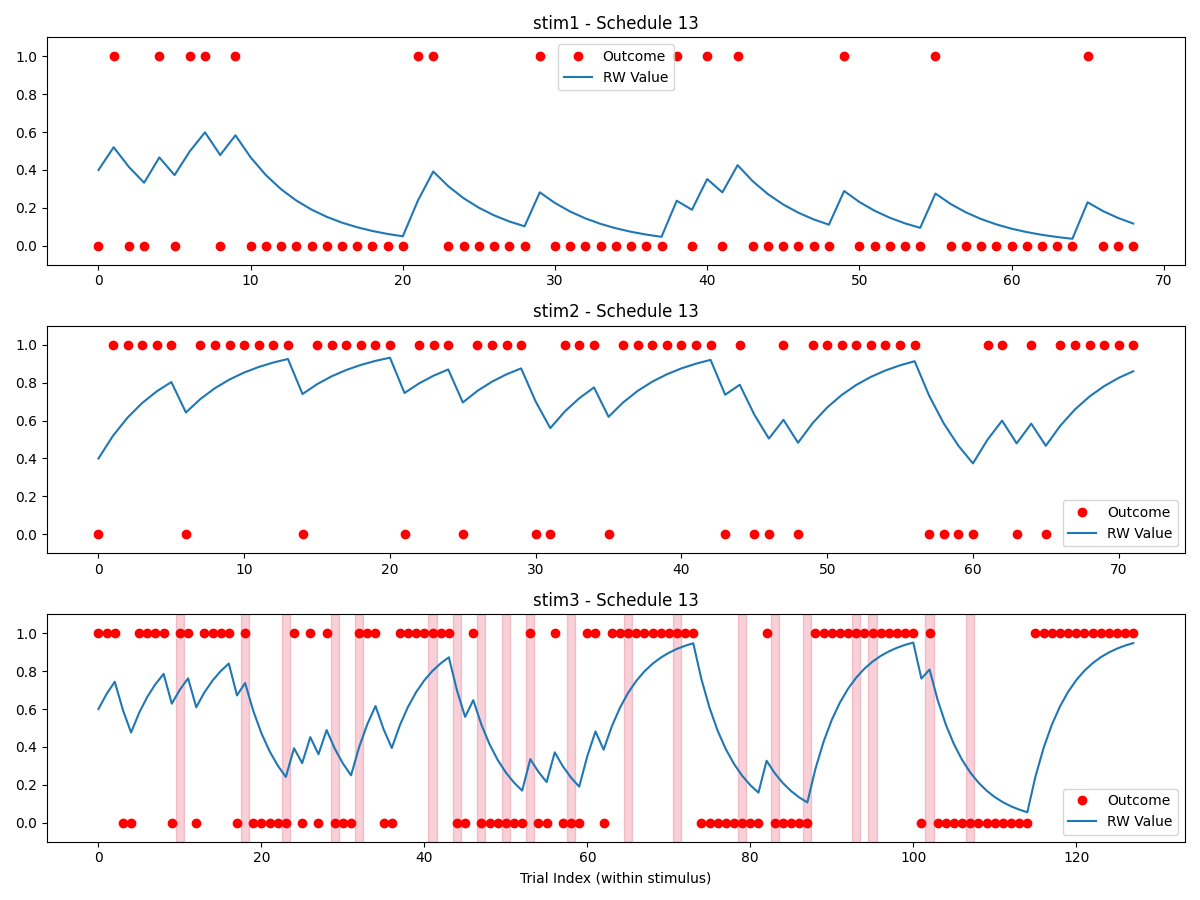

The data file committed next to this chart (first rows):
stimulus, outcome, ISI, ITI, stim3_state, reversal, trial_type, expectedness, trial_since_reversal, sigma_switch, reinforcement_low, reinforcement_high, stim1_pct, stim2_pct, stim3_pct, alpha, no_decisions_per_type, oddball_cutoff
stim3, 1, 2593, 2225, high, 0, rating, regular, 2, 2, 0.2, 0.8, 0.25, 0.25, 0.5, 0.2, 4, 6
stim1, 0, 2875, 2398, low, , rating, regular, , 2, 0.2, 0.8, 0.25, 0.25, 0.5, 0.2, 4, 6
stim3, 1, 2473, 3136, high, 0, rating, regular, 3, 2, 0.2, 0.8, 0.25, 0.25, 0.5, 0.2, 4, 6
stim1, 1, 2849, 2225, low, , rating, oddball, , 2, 0.2, 0.8, 0.25, 0.25, 0.5, 0.2, 4, 6
stim3, 1, 2040, 2607, high, 0, rating, regular, 4, 2, 0.2, 0.8, 0.25, 0.25, 0.5, 0.2, 4, 6
stim1, 0, 2276, 2534, low, , rating, regular, , 2, 0.2, 0.8, 0.25, 0.25, 0.5, 0.2, 4, 6
stim3, 0, 2299, 2073, high, 0, rating, oddball-early, 5, 2, 0.2, 0.8, 0.25, 0.25, 0.5, 0.2, 4, 6
stim1, 0, 2761, 2231, low, , rating, regular, , 2, 0.2, 0.8, 0.25, 0.25, 0.5, 0.2, 4, 6
stim3, 0, 2577, 2624, high, 0, rating, oddball, 6, 2, 0.2, 0.8, 0.25, 0.25, 0.5, 0.2, 4, 6
stim3, 1, 2510, 2098, high, 0, rating, regular, 7, 2, 0.2, 0.8, 0.25, 0.25, 0.5, 0.2, 4, 6
stim3, 1, 2583, 2353, high, 0, rating, regular, 8, 2, 0.2, 0.8, 0.25, 0.25, 0.5, 0.2, 4, 6
stim1, 1, 2557, 2817, low, , rating, oddball, , 2, 0.2, 0.8, 0.25, 0.25, 0.5, 0.2, 4, 6
stim3, 1, 2637, 2415, high, 0, rating, regular, 9, 2, 0.2, 0.8, 0.25, 0.25, 0.5, 0.2, 4, 6
stim1, 0, 2653, 2376, low, , rating, regular, , 2, 0.2, 0.8, 0.25, 0.25, 0.5, 0.2, 4, 6
stim3, 1, 2666, 2668, high, 0, rating, regular, 10, 2, 0.2, 0.8, 0.25, 0.25, 0.5, 0.2, 4, 6
stim2, 0, 2908, 2468, high, , rating, oddball, , 2, 0.2, 0.8, 0.25, 0.25, 0.5, 0.2, 4, 6
stim3, 0, 2483, 2762, high, 0, rating, oddball, 11, 2, 0.2, 0.8, 0.25, 0.25, 0.5, 0.2, 4, 6
stim2, 1, 2713, 2362, high, , rating, regular, , 2, 0.2, 0.8, 0.25, 0.25, 0.5, 0.2, 4, 6
DECISION_stim1_vs_stim2_, , , , , , decision, , , 2, 0.2, 0.8, 0.25, 0.25, 0.5, 0.2, 4, 6
stim3, 1, 2400, 2877, high, 0, rating, regular, 12, 2, 0.2, 0.8, 0.25, 0.25, 0.5, 0.2, 4, 6
stim3, 1, 2353, 2472, high, 0, rating, regular, 13, 2, 0.2, 0.8, 0.25, 0.25, 0.5, 0.2, 4, 6
stim2, 1, 2001, 2674, high, , rating, regular, , 2, 0.2, 0.8, 0.25, 0.25, 0.5, 0.2, 4, 6
stim3, 0, 2540, 2783, high, 0, rating, oddball, 14, 2, 0.2, 0.8, 0.25, 0.25, 0.5, 0.2, 4, 6
stim3, 1, 2505, 2948, high, 0, rating, regular, 15, 2, 0.2, 0.8, 0.25, 0.25, 0.5, 0.2, 4, 6
stim3, 1, 2311, 2426, high, 0, rating, regular, 16, 2, 0.2, 0.8, 0.25, 0.25, 0.5, 0.2, 4, 6
stim2, 1, 2330, 2792, high, , rating, regular, , 2, 0.2, 0.8, 0.25, 0.25, 0.5, 0.2, 4, 6
stim3, 1, 2483, 2543, high, 0, rating, regular, 17, 2, 0.2, 0.8, 0.25, 0.25, 0.5, 0.2, 4, 6
stim3, 1, 2438, 2369, high, 0, rating, regular, 18, 2, 0.2, 0.8, 0.25, 0.25, 0.5, 0.2, 4, 6
stim3, 0, 2511, 2702, low, 1, rating, regular, 1, 2, 0.2, 0.8, 0.25, 0.25, 0.5, 0.2, 4, 6
stim1, 1, 2373, 2300, low, , rating, oddball, , 2, 0.2, 0.8, 0.25, 0.25, 0.5, 0.2, 4, 6
stim2, 1, 2737, 2338, high, , rating, regular, , 2, 0.2, 0.8, 0.25, 0.25, 0.5, 0.2, 4, 6
stim2, 1, 2500, 2715, high, , rating, regular, , 2, 0.2, 0.8, 0.25, 0.25, 0.5, 0.2, 4, 6
stim3, 1, 2311, 2118, low, 1, rating, oddball-early, 2, 2, 0.2, 0.8, 0.25, 0.25, 0.5, 0.2, 4, 6
DECISION_stim1_vs_stim2_, , , , , , decision, , , 2, 0.2, 0.8, 0.25, 0.25, 0.5, 0.2, 4, 6
stim2, 0, 2457, 2346, high, , rating, oddball, , 2, 0.2, 0.8, 0.25, 0.25, 0.5, 0.2, 4, 6
stim1, 1, 2572, 2756, low, , rating, oddball, , 2, 0.2, 0.8, 0.25, 0.25, 0.5, 0.2, 4, 6
stim1, 0, 2766, 2516, low, , rating, regular, , 2, 0.2, 0.8, 0.25, 0.25, 0.5, 0.2, 4, 6
stim3, 0, 2402, 2595, low, 1, rating, regular, 3, 2, 0.2, 0.8, 0.25, 0.25, 0.5, 0.2, 4, 6
stim3, 0, 2810, 2854, low, 1, rating, regular, 4, 2, 0.2, 0.8, 0.25, 0.25, 0.5, 0.2, 4, 6
stim3, 0, 2128, 3040, low, 1, rating, regular, 5, 2, 0.2, 0.8, 0.25, 0.25, 0.5, 0.2, 4, 6
stim1, 1, 2225, 2650, low, , rating, oddball, , 2, 0.2, 0.8, 0.25, 0.25, 0.5, 0.2, 4, 6
stim2, 1, 2212, 2840, high, , rating, regular, , 2, 0.2, 0.8, 0.25, 0.25, 0.5, 0.2, 4, 6
stim3, 0, 2362, 2481, low, 1, rating, regular, 6, 2, 0.2, 0.8, 0.25, 0.25, 0.5, 0.2, 4, 6
stim3, 0, 2439, 2295, low, 1, rating, regular, 7, 2, 0.2, 0.8, 0.25, 0.25, 0.5, 0.2, 4, 6
DECISION_stim1_vs_stim2_, , , , , , decision, , , 2, 0.2, 0.8, 0.25, 0.25, 0.5, 0.2, 4, 6
stim2, 1, 2473, 2426, high, , rating, regular, , 2, 0.2, 0.8, 0.25, 0.25, 0.5, 0.2, 4, 6
stim3, 1, 2697, 2632, low, 1, rating, oddball, 8, 2, 0.2, 0.8, 0.25, 0.25, 0.5, 0.2, 4, 6
stim3, 0, 2621, 2337, low, 1, rating, regular, 9, 2, 0.2, 0.8, 0.25, 0.25, 0.5, 0.2, 4, 6
stim3, 1, 2636, 2685, low, 1, rating, oddball, 10, 2, 0.2, 0.8, 0.25, 0.25, 0.5, 0.2, 4, 6
stim1, 0, 2782, 2764, low, , rating, regular, , 2, 0.2, 0.8, 0.25, 0.25, 0.5, 0.2, 4, 6
stim1, 0, 2888, 2486, low, , rating, regular, , 2, 0.2, 0.8, 0.25, 0.25, 0.5, 0.2, 4, 6
stim3, 0, 2485, 2531, low, 1, rating, regular, 11, 2, 0.2, 0.8, 0.25, 0.25, 0.5, 0.2, 4, 6
stim2, 1, 2300, 2554, high, , rating, regular, , 2, 0.2, 0.8, 0.25, 0.25, 0.5, 0.2, 4, 6
stim1, 0, 2495, 2323, low, , rating, regular, , 2, 0.2, 0.8, 0.25, 0.25, 0.5, 0.2, 4, 6
stim3, 1, 2370, 2536, low, 1, rating, oddball, 12, 2, 0.2, 0.8, 0.25, 0.25, 0.5, 0.2, 4, 6
stim3, 0, 2376, 2280, low, 1, rating, regular, 13, 2, 0.2, 0.8, 0.25, 0.25, 0.5, 0.2, 4, 6
DECISION_stim1_vs_stim2_, , , , , , decision, , , 2, 0.2, 0.8, 0.25, 0.25, 0.5, 0.2, 4, 6
stim2, 1, 2566, 2900, high, , rating, regular, , 2, 0.2, 0.8, 0.25, 0.25, 0.5, 0.2, 4, 6
stim3, 0, 2319, 2069, low, 1, rating, regular, 14, 2, 0.2, 0.8, 0.25, 0.25, 0.5, 0.2, 4, 6
stim2, 1, 2531, 2754, high, , rating, regular, , 2, 0.2, 0.8, 0.25, 0.25, 0.5, 0.2, 4, 6
... 229 more rows
